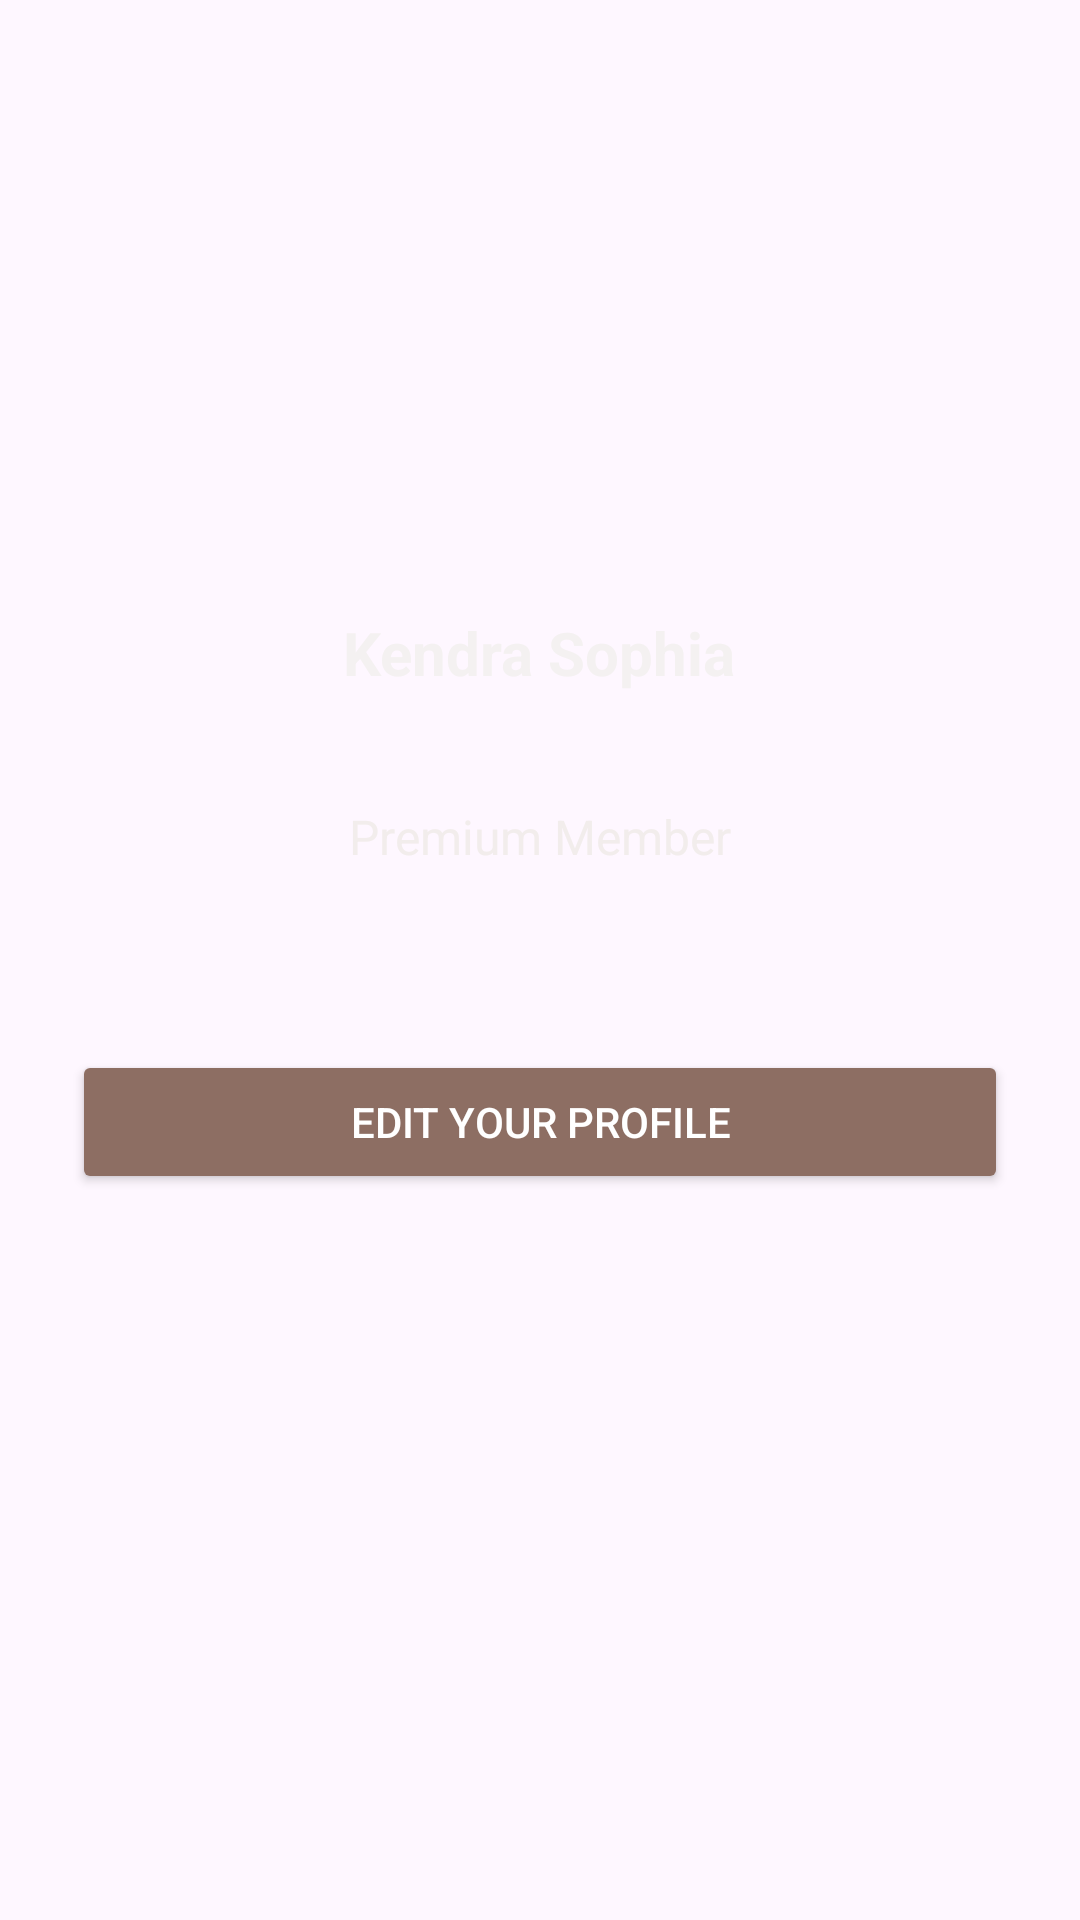

This screen was rendered from an Android layout file. Write that file and the resources it references.
<!-- AndroidManifest.xml: application theme Theme.NagomiSpa -->
<!-- res/layout/activity_profile.xml -->
<?xml version="1.0" encoding="utf-8"?>
<LinearLayout
    xmlns:android="http://schemas.android.com/apk/res/android"
    android:orientation="vertical"
    android:gravity="center_horizontal"
    android:padding="24dp"
    android:layout_width="match_parent"
    android:layout_height="match_parent"
    android:background="@drawable/spa_background">

    <ImageView
        android:id="@+id/profileImage"
        android:layout_width="160dp"
        android:layout_height="160dp"
        android:layout_marginBottom="20dp"
        android:src="@drawable/ic_person"
        android:contentDescription="@string/profile_image_desc" />

    <TextView
        android:id="@+id/profileName"
        android:layout_width="183dp"
        android:layout_height="54dp"
        android:layout_marginBottom="10dp"
        android:text="Kendra Sophia"
        android:textAlignment="center"
        android:textColor="#F4F1F1"
        android:textSize="20sp"
        android:textStyle="bold" />

    <TextView
        android:id="@+id/membershipType"
        android:layout_width="wrap_content"
        android:layout_height="52dp"
        android:layout_marginBottom="30dp"
        android:text="Premium Member"
        android:textColor="#F2EDEC"
        android:textSize="16sp" />

    <Button
        android:id="@+id/editProfileBtn"
        android:text="Edit Your Profile"
        android:layout_width="match_parent"
        android:layout_height="wrap_content"
        android:backgroundTint="#8D6E63"
        android:textColor="#FFFFFF"
        android:layout_marginBottom="10dp" />

</LinearLayout>
<!-- resources referenced by this layout -->
<resources>
  <string name="profile_image_desc">Profile picture of the user</string>
  <style name="Theme.NagomiSpa" parent="Base.Theme.NagomiSpa" />
  <style name="Base.Theme.NagomiSpa" parent="Theme.Material3.DayNight.NoActionBar">
          
          
      </style>
</resources>
